Labelled photos from "road_objects", an image-classification folder in MingziFu9/cv-textbook. The possible labels are: car, cyclist, pedestrian, truck, van.

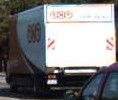
Label: truck

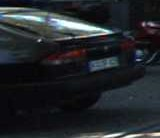
Label: car

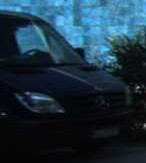
Label: van

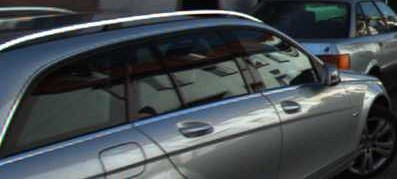
Label: car

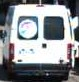
Label: van

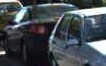
Label: car
